Dataset: data (GitHub, Robinbux/Skin-Lesion-Cancer-classification). Classes: benign lesion hair removed, malignant lesion hair removed.

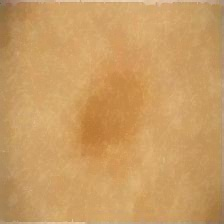
Label: benign lesion hair removed

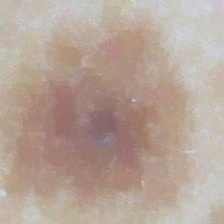
Label: malignant lesion hair removed

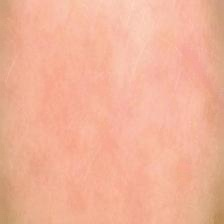
Label: benign lesion hair removed

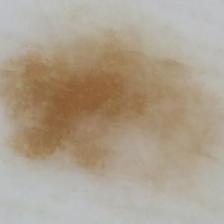
Label: malignant lesion hair removed

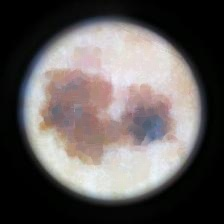
Label: malignant lesion hair removed

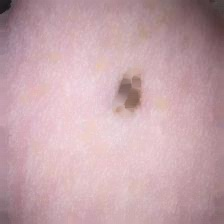
Label: benign lesion hair removed
